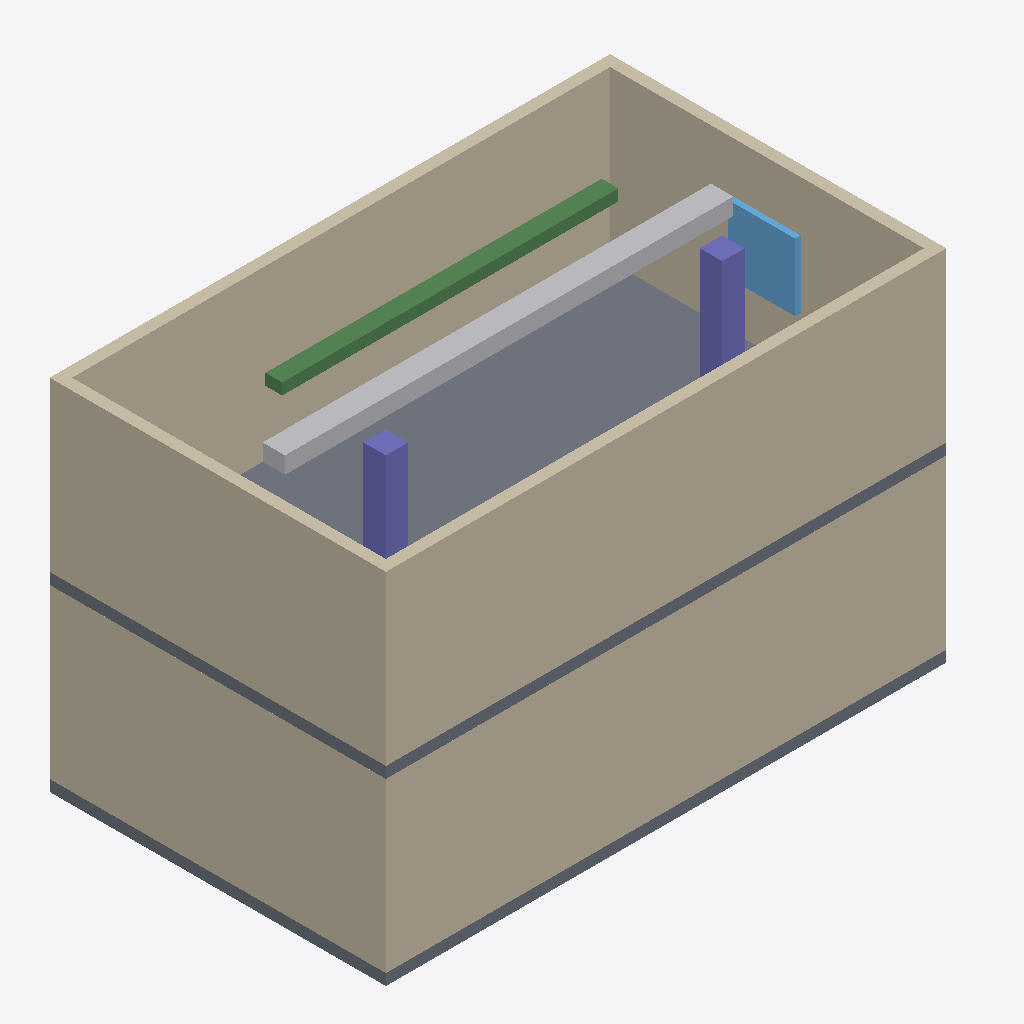
Isometric view of an IFC building model (IFC-SPF (STEP), schema IFC4, length unit millimetre), seen from the south-west, elements coloured by IFC class: 8 walls (beige), 2 slabs (grey), 2 columns (violet), 1 other element (light grey), 1 beam (green), 1 window (light blue).
Extent 10.5 m × 6.0 m × 6.4 m (x, y, z). Elements (23): 8 IfcWall, 4 IfcColumn, 2 IfcBeam, 2 IfcDoor, 2 IfcSlab, 2 IfcWindow, 1 IfcDuctSegment, 1 IfcLightFixture, 1 IfcPipeSegment.

HEADER;
FILE_DESCRIPTION(('ViewDefinition[DesignTransferView]'),'2;1');
FILE_NAME('/dev/null','2026-08-20T18:53:37+03:00',(''),(''),'IfcOpenShell 0.8.5','IfcOpenShell 0.8.5','Nobody');
FILE_SCHEMA(('IFC4'));
ENDSEC;
DATA;
#6=IFCPROJECT('3NYYCukcDCKPnDItvaJTMj',#5,'the client project Sample Building',$,$,$,$,(#15),#10);
#18=IFCSITE('1cZbWJV7X0Ih_vzEM1Z40A',#17,'Site A',$,$,$,$,$,$,$,$,$,$,$);
#20=IFCBUILDING('22v_9gdxLF4vY5e2ztWa08',#19,'Office Block 1',$,$,$,$,$,$,$,$,$);
#22=IFCBUILDINGSTOREY('0OG608yXrE9xEq_qQVjWJW',#21,'Ground Floor',$,$,$,$,$,$,$);
#24=IFCBUILDINGSTOREY('10P_yNDKv7hxVvLnboAzsW',#23,'Level 1',$,$,$,$,$,$,$);
#207=IFCWALL('0lZLVUmH91au15YebDyqyq',#206,'Wall-L1-S',$,$,#212,#224,$,$);
#53=IFCWALL('2NInjCfPbDxQcPxctAARaM',#52,'Wall-GF-S',$,$,#58,#70,$,$);
#186=IFCWALL('0H1dk88ibCLxeC_4WaF3Cy',#185,'Wall-L1-N',$,$,#193,#205,$,$);
#245=IFCWALL('2zw6fxITL8HRgecKu594zK',#244,'Wall-L1-W',$,$,#250,#262,$,$);
#91=IFCWALL('28v1SfFVLBdQNfuLKDfNFR',#90,'Wall-GF-W',$,$,#96,#108,$,$);
#264=IFCSLAB('1OGfr0UQb4Zf05sS7AlXPV',#263,'Slab-L1',$,$,#269,#281,$,$);
#226=IFCWALL('0HW7WAJjjA7w1hvGZkHS7H',#225,'Wall-L1-E',$,$,#231,#243,$,$);
#435=IFCDUCTSEGMENT('3kXkOjW6TAoxqaD391Ftxs',#434,'Duct-AHU-1',$,$,#440,#452,$,$);
#110=IFCSLAB('0zJTZj8rj9SPzfzj8w9cxa',#109,'Slab-GF',$,$,#115,#127,$,$);
#321=IFCBEAM('1JuYuiEc9ChB1Dey541hFW',#320,'Beam-L1-Main',$,$,#326,#338,$,$);
#302=IFCCOLUMN('1RiA94_Lz5le7NON19zobO',#301,'Col-L1-2',$,$,#307,#319,$,$);
#397=IFCWINDOW('1Ph6bDgh18tBj8RWsM1Yko',#396,'L1-Window-East',$,$,#402,#414,$,$,$,$,$,$);
#283=IFCCOLUMN('2kyxZH2pfFqQ33hAL4cgFI',#282,'Col-L1-1',$,$,#288,#300,$,$);
#32=IFCWALL('3miETnfYrDHfZo4rcEcZTW',#31,'Wall-GF-N',$,$,#39,#51,$,$);
#72=IFCWALL('03y6HMzCbABw$lJIhrJ6cT',#71,'Wall-GF-E',$,$,#77,#89,$,$);
ENDSEC;
